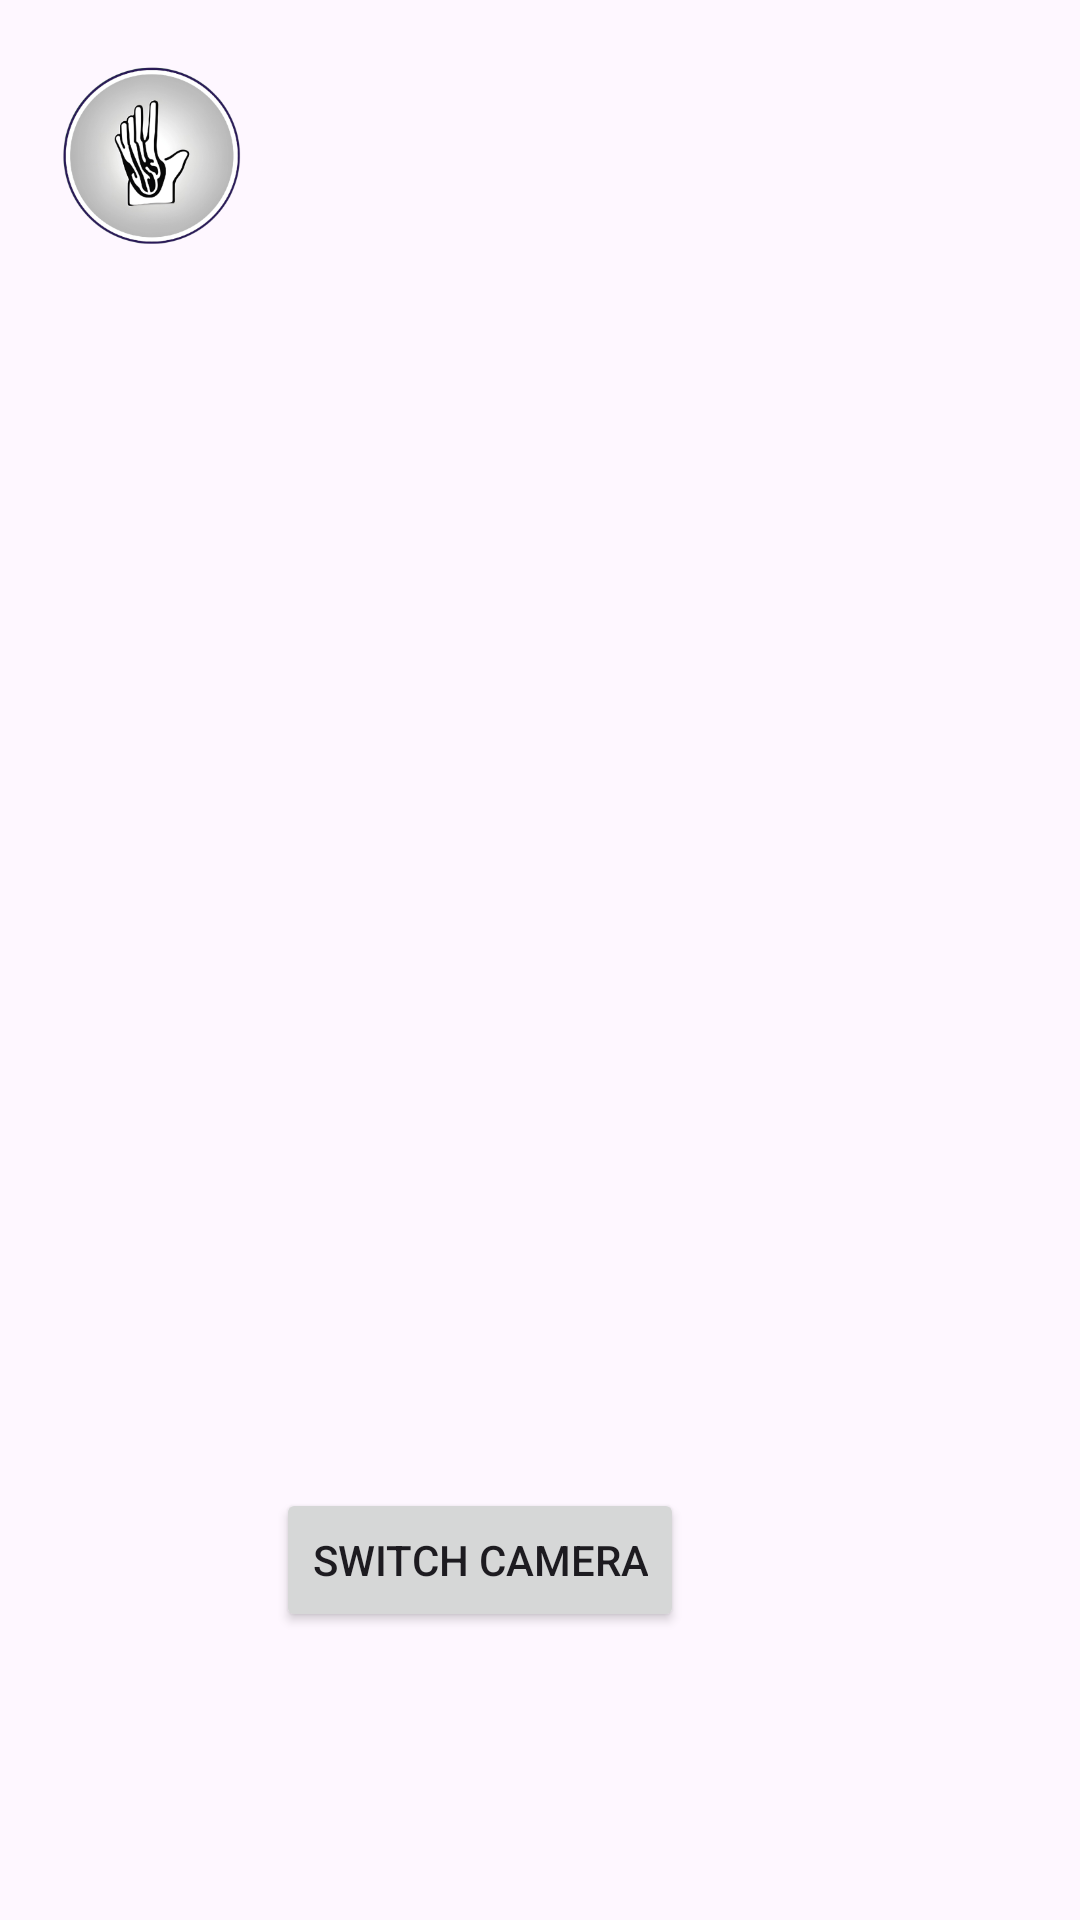

Layout XML and referenced resources for this Android screen:
<!-- AndroidManifest.xml: application theme Theme.TubesRPLL -->
<!-- res/layout/activity_translate_video_to_text.xml -->
<?xml version="1.0" encoding="utf-8"?>
<androidx.constraintlayout.widget.ConstraintLayout xmlns:android="http://schemas.android.com/apk/res/android"
    xmlns:app="http://schemas.android.com/apk/res-auto"
    xmlns:tools="http://schemas.android.com/tools"
    android:id="@+id/main"
    android:layout_width="match_parent"
    android:layout_height="match_parent"
    tools:context=".view.TranslateVideoToText">

    <ImageView
        android:id="@+id/imageView"
        android:layout_width="71dp"
        android:layout_height="74dp"
        android:layout_marginStart="15dp"
        android:layout_marginTop="15dp"
        app:layout_constraintStart_toStartOf="parent"
        app:layout_constraintTop_toTopOf="parent"
        app:srcCompat="@mipmap/ic_launcher_background" />

    <TextureView
        android:id="@+id/textureView"
        android:layout_width="285dp"
        android:layout_height="387dp"
        android:layout_marginStart="60dp"
        android:layout_marginTop="8dp"
        app:layout_constraintStart_toStartOf="parent"
        app:layout_constraintTop_toBottomOf="@+id/imageView" />

    <Button
        android:id="@+id/buttonSwitchCamera"
        android:layout_width="wrap_content"
        android:layout_height="wrap_content"
        android:layout_marginTop="12dp"
        android:layout_marginEnd="132dp"
        android:onClick="switchCamera"
        android:text="Switch Camera"
        app:layout_constraintEnd_toEndOf="parent"
        app:layout_constraintTop_toBottomOf="@+id/textureView" />

    <TextView
        android:id="@+id/textViewResult"
        android:layout_width="wrap_content"
        android:layout_height="wrap_content"
        android:layout_marginTop="20dp"
        app:layout_constraintEnd_toEndOf="parent"
        app:layout_constraintStart_toStartOf="parent"
        app:layout_constraintTop_toBottomOf="@+id/buttonSwitchCamera" />

</androidx.constraintlayout.widget.ConstraintLayout>
<!-- resources referenced by this layout -->
<resources>
  <!-- mipmap ic_launcher_background: webp bitmap (mipmap-hdpi, 10928 bytes) -->
  <style name="Theme.TubesRPLL" parent="Base.Theme.TubesRPLL" />
  <style name="Base.Theme.TubesRPLL" parent="Theme.Material3.DayNight.NoActionBar">
          
          
      </style>
</resources>
